Labelled photos from "images", an image-classification folder in mgatlin3-gtri/FT. The possible labels are: diarrhea, farts, pee, poop.

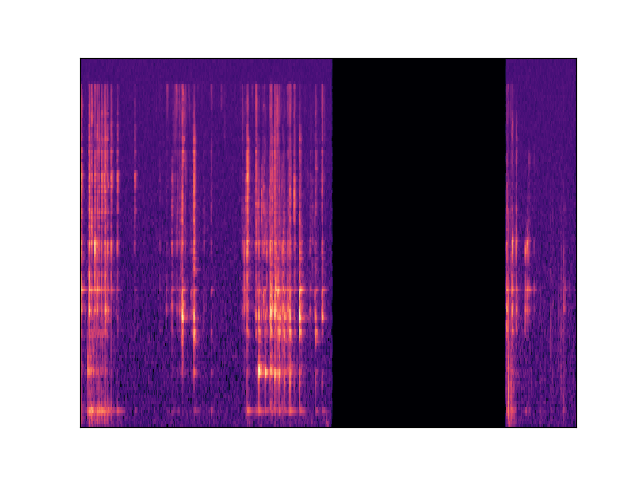
Label: diarrhea

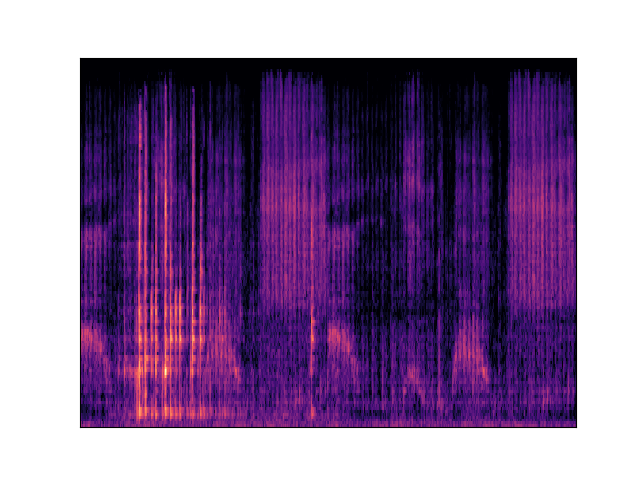
Label: poop

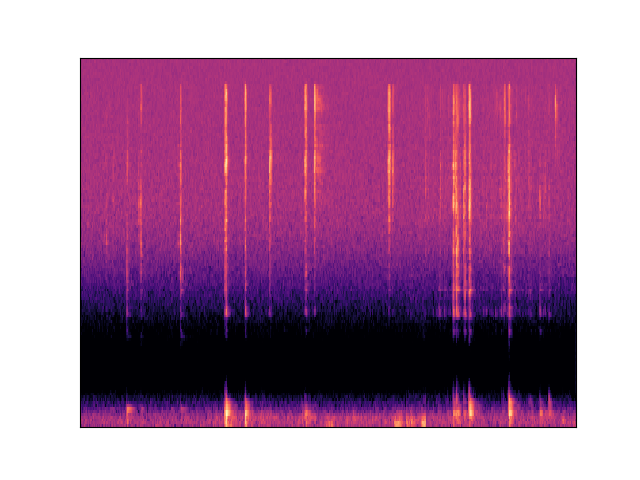
Label: diarrhea

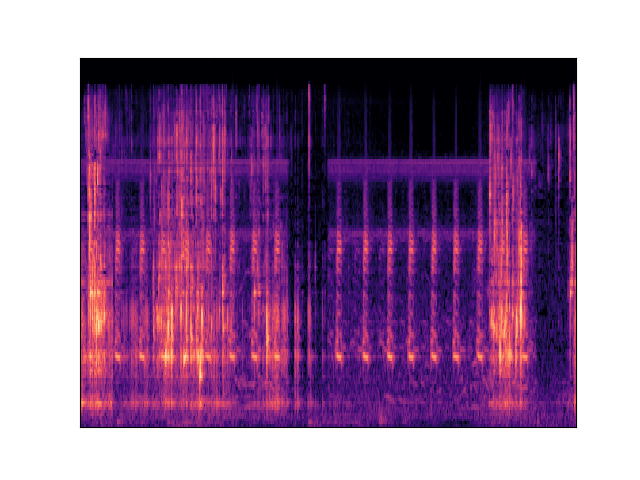
Label: pee

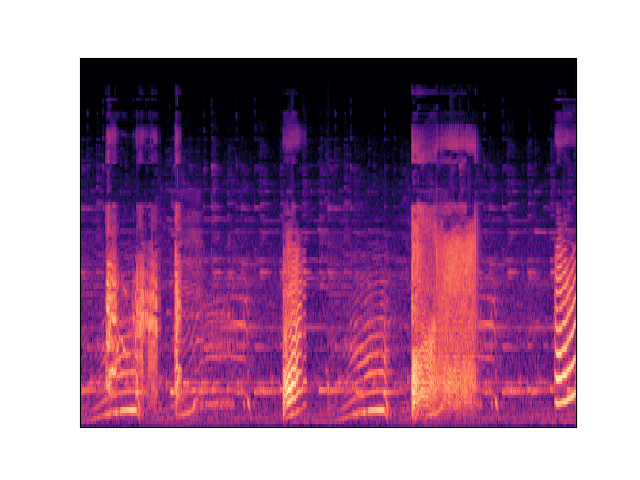
Label: farts

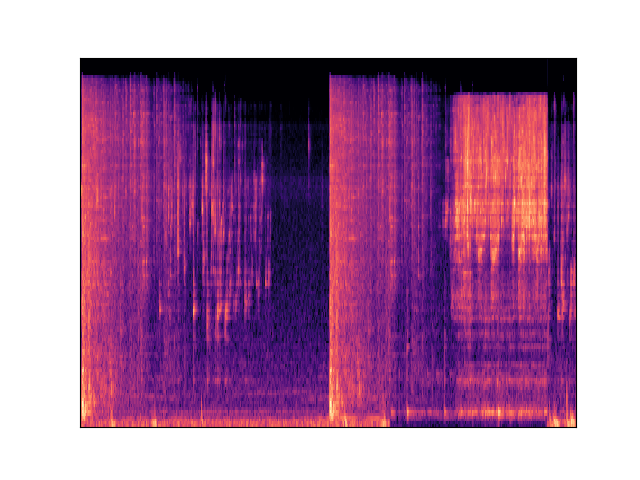
Label: pee
